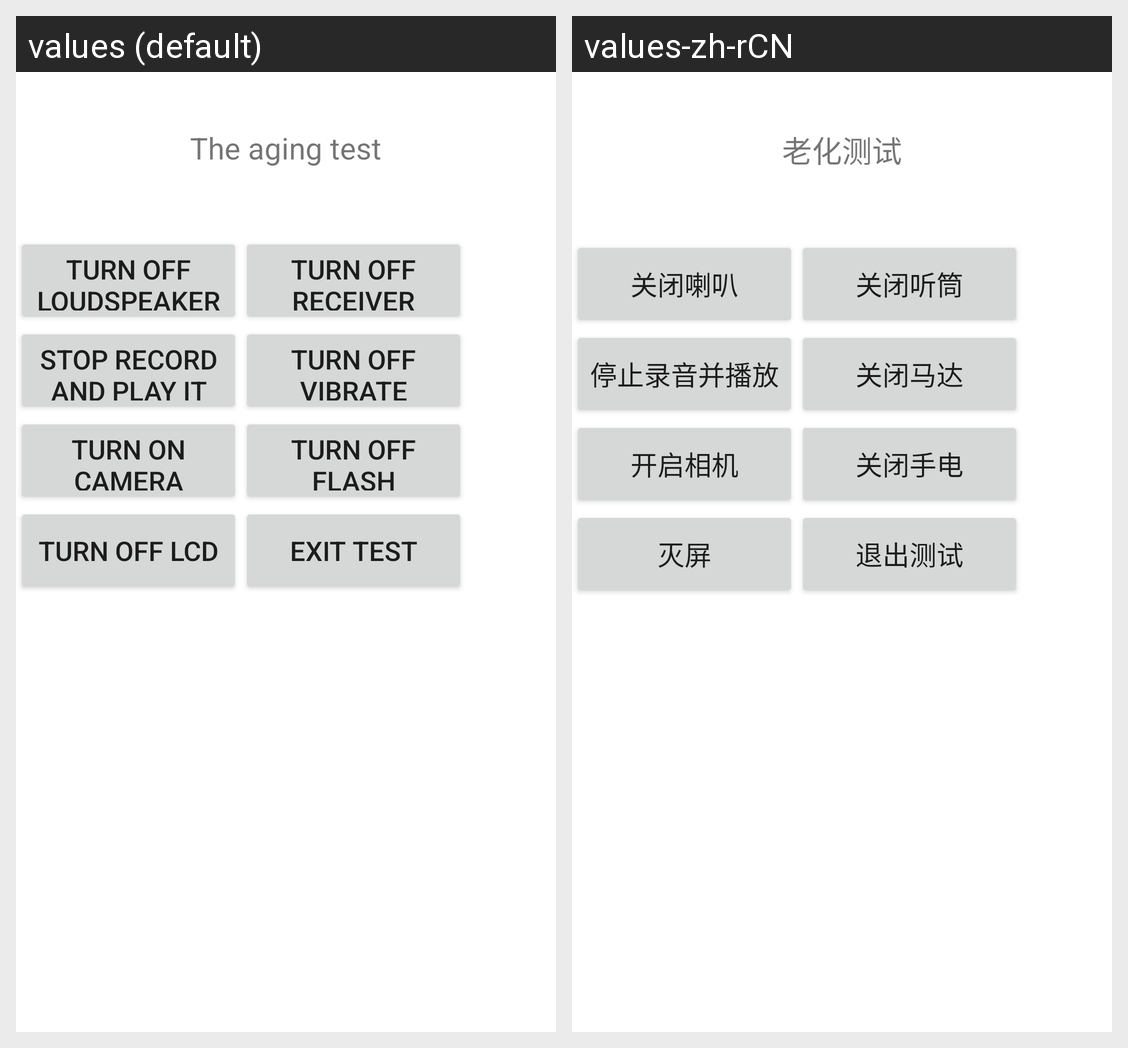

Translations of the strings shown on this Android screen, per locale in the grid:
Android screen res/layout/ageing_test.xml rendered under 2 locales, left to right: values (default), values-zh-rCN. Device: Nexus 5 (rendered at 1080×1920; each locale shown at half size, 540×960, under a caption strip naming it); theme Theme.MaterialComponents.DayNight.NoActionBar.
Strings drawn on this screen, with the default value and each locale's value (text and hints the layout hard-codes, and strings that could not be matched under every locale, appear in the picture but are not listed):

ageing_test
  values: The aging test
  values-zh-rCN: 老化测试

turn_off_loud_speaker
  values: Turn off loudSpeaker
  values-zh-rCN: 关闭喇叭

turn_off_speaker
  values: Turn off receiver
  values-zh-rCN: 关闭听筒

turn_off_mic
  values: Stop record and play it
  values-zh-rCN: 停止录音并播放

turn_off_vibrate
  values: Turn off vibrate
  values-zh-rCN: 关闭马达

turn_on_camera
  values: Turn on camera
  values-zh-rCN: 开启相机

turn_off_flash
  values: Turn off flash
  values-zh-rCN: 关闭手电

turn_off_lcd
  values: Turn off lcd
  values-zh-rCN: 灭屏

values_main2
  values: Exit Test
  values-zh-rCN: 退出测试
